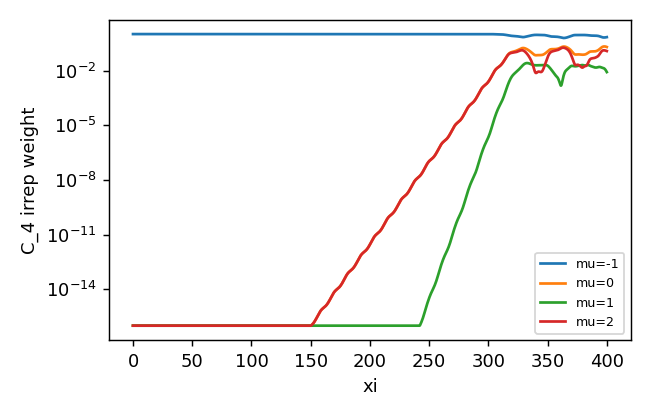

Source data for this figure (header and first rows):
z, mu-1, mu0, mu1, mu2
0.0, 1.0, 3.078683246751103e-31, 1.5508054216241657e-31, 3.3569355751050205e-31
0.25, 1.0, 1.4090545995863641e-29, 2.1819444105460006e-30, 1.6181801940042598e-29
0.5, 1.0, 5.706253863921096e-29, 6.2348509063164226e-30, 6.497380503520438e-29
0.75, 1.0, 1.2591793906087082e-28, 1.1984221038367537e-29, 1.4221549068618761e-28
1.0, 1.0, 2.2294413910005106e-28, 1.9346168941934264e-29, 2.50219032780226e-28
1.25, 1.0, 3.4641235509441255e-28, 2.81521411324991e-29, 3.825091993720444e-28
1.5, 1.0, 4.925766091518201e-28, 3.882845138622584e-29, 5.443020952662115e-28
1.75, 1.0, 6.654326237826788e-28, 5.071069797360954e-29, 7.338748532396723e-28
2.0, 1.0, 8.594348939323752e-28, 6.431807456152463e-29, 9.479694217834807e-28
2.25, 1.0, 1.0808963865407343e-27, 7.905660289480918e-29, 1.1888036395391182e-27
2.5, 1.0, 1.3211437087651866e-27, 9.517261366708693e-29, 1.452429649211248e-27
2.75, 1.0, 1.5813487101109877e-27, 1.1202292522256144e-28, 1.7353147226267646e-27
3.0, 1.0, 1.8601363440547464e-27, 1.3070560581690924e-28, 2.03772891552077e-27
3.25, 1.0, 2.155858597518274e-27, 1.5078897994173582e-28, 2.3622574016219762e-27
3.5, 1.0, 2.4688329044293095e-27, 1.7210206463038423e-28, 2.7035952671087515e-27
3.75, 1.0, 2.7970674063707885e-27, 1.958701451748866e-28, 3.05282822706214e-27
4.0, 1.0, 3.130566321694878e-27, 2.196833573284491e-28, 3.418058631793051e-27
4.25, 1.0, 3.479915997609266e-27, 2.44014225022028e-28, 3.79858043619477e-27
4.5, 1.0, 3.830633110789326e-27, 2.694718040912857e-28, 4.180934219003166e-27
4.75, 1.0, 4.188168958500499e-27, 2.967693581584985e-28, 4.563336698939108e-27
5.0, 1.0, 4.545244907239454e-27, 3.2426395578140303e-28, 4.954196392226614e-27
5.25, 1.0, 4.902815175257998e-27, 3.5325628949261564e-28, 5.340186529618194e-27
5.5, 1.0, 5.258889129724731e-27, 3.8413010564893333e-28, 5.715703556296503e-27
5.75, 1.0, 5.609979128235429e-27, 4.157699515911892e-28, 6.0870043207152625e-27
6.0, 1.0, 5.954578808537768e-27, 4.46835608773688e-28, 6.448389329949114e-27
6.25, 1.0, 6.301626645934768e-27, 4.814899144890414e-28, 6.812672842817657e-27
6.5, 1.0, 6.647753053278487e-27, 5.165097970359831e-28, 7.162374528055534e-27
6.75, 1.0, 6.985641063564296e-27, 5.5192095246240085e-28, 7.507366308715995e-27
7.0, 1.0, 7.314327175850877e-27, 5.892354702583892e-28, 7.841761019714548e-27
7.25, 1.0, 7.630211368899602e-27, 6.266138317375331e-28, 8.163309159603187e-27
7.5, 1.0, 7.94102599102801e-27, 6.6437148740084525e-28, 8.476569884442934e-27
7.75, 1.0, 8.249130780626828e-27, 7.015895632409875e-28, 8.772816985593944e-27
8.0, 1.0, 8.55145859199096e-27, 7.393858014731706e-28, 9.073241638341141e-27
8.25, 1.0, 8.847489454361123e-27, 7.763943038702543e-28, 9.372165374542216e-27
8.5, 1.0, 9.160879199643062e-27, 8.11683834431123e-28, 9.679445714633086e-27
8.75, 1.0, 9.499435596606197e-27, 8.475397120478293e-28, 1.0012575163778697e-26
9.0, 1.0, 9.855784546360252e-27, 8.815614306610463e-28, 1.0377772163334369e-26
9.25, 1.0, 1.0258934482541809e-26, 9.096495138908475e-28, 1.0759406689952418e-26
9.5, 1.0, 1.0703983464972135e-26, 9.358501756715771e-28, 1.1207085531077449e-26
9.75, 1.0, 1.1200802493257541e-26, 9.585947229424705e-28, 1.171059309533599e-26
10.0, 1.0, 1.1751180647635269e-26, 9.762773999576317e-28, 1.2285426710774043e-26
10.25, 1.0, 1.2381843681293727e-26, 9.850322203030304e-28, 1.2921196080595956e-26
10.5, 1.0, 1.307373557897448e-26, 9.880254877462426e-28, 1.365699071038569e-26
10.75, 1.0, 1.3835616212669982e-26, 9.84586116775158e-28, 1.4459089822621412e-26
11.0, 1.0, 1.466581228335987e-26, 9.714758274278327e-28, 1.531503899412399e-26
11.25, 1.0, 1.5544770841183927e-26, 9.534770564458492e-28, 1.6221373837344158e-26
11.5, 1.0, 1.6445770262724497e-26, 9.28954663384546e-28, 1.71687344684385e-26
11.75, 1.0, 1.7343911058660657e-26, 8.991933847005497e-28, 1.8117602972238996e-26
12.0, 1.0, 1.823773601812554e-26, 8.649074307197422e-28, 1.9052011243352052e-26
12.25, 1.0, 1.9081018695474267e-26, 8.269122410284561e-28, 1.992502465106226e-26
12.5, 1.0, 1.9836025714138443e-26, 7.865826570480114e-28, 2.0739746721302512e-26
12.75, 1.0, 2.0535734242934116e-26, 7.458581048642919e-28, 2.1479353015371078e-26
13.0, 1.0, 2.113097081733971e-26, 7.073557503456826e-28, 2.2109252986061415e-26
13.25, 1.0, 2.1634003801608513e-26, 6.695942872648729e-28, 2.2637503967526942e-26
13.5, 1.0, 2.2031860055431658e-26, 6.337231642685891e-28, 2.3068445775882357e-26
13.75, 1.0, 2.2330332838474385e-26, 6.028453365801778e-28, 2.3367128712322592e-26
14.0, 1.0, 2.2527980622641172e-26, 5.745610201985954e-28, 2.3569316752632084e-26
14.25, 1.0, 2.2648844342077503e-26, 5.495569275290288e-28, 2.3705977631058825e-26
14.5, 1.0, 2.2714774973955917e-26, 5.312554970820056e-28, 2.3767420411387846e-26
14.75, 1.0, 2.2735175448094196e-26, 5.1667470552232415e-28, 2.3766289557246632e-26
... 1,541 more rows
